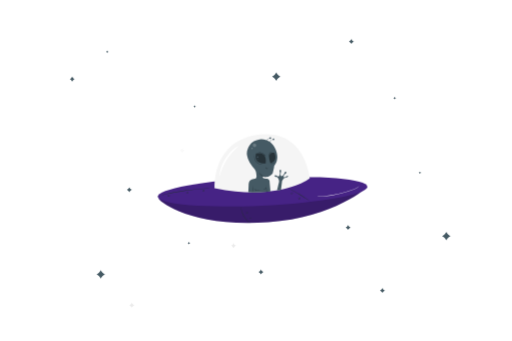
t = 0.00 s
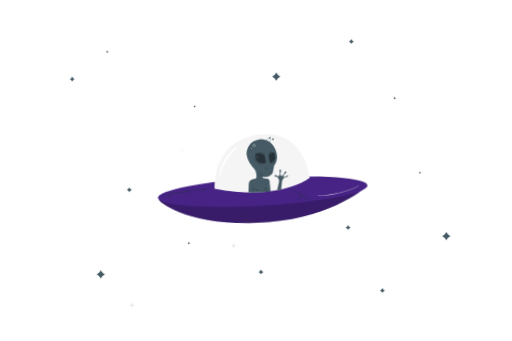
t = 1.00 s
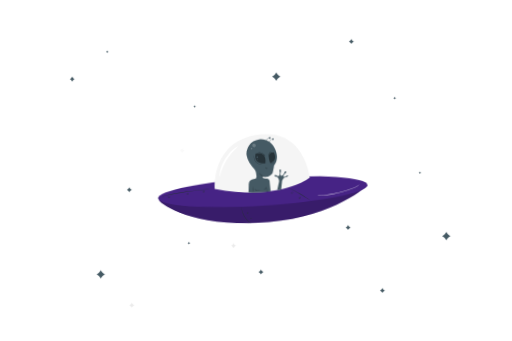
t = 1.09 s
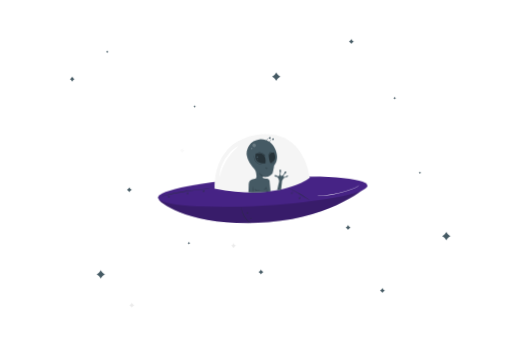
t = 1.28 s
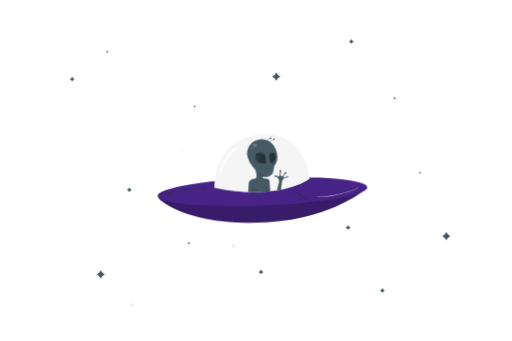
t = 1.66 s
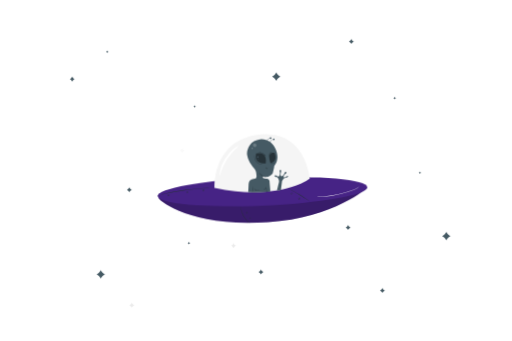
t = 2.13 s

The animated SVG that drew these frames (rendered in a browser with its animation timeline set to each time). Animation: 2 CSS @keyframes rules; one cycle of 2.50 s, repeats indefinitely.

<svg class="animated" id="freepik_stories-outer-space" xmlns="http://www.w3.org/2000/svg" viewBox="0 0 750 500" version="1.1" xmlns:xlink="http://www.w3.org/1999/xlink" xmlns:svgjs="http://svgjs.com/svgjs"><style>svg#freepik_stories-outer-space:not(.animated) .animable {opacity: 0;}svg#freepik_stories-outer-space.animated #freepik--background-complete--inject-9 {animation: 1.5s Infinite  linear floating;animation-delay: 0s;}svg#freepik_stories-outer-space.animated #freepik--Character--inject-9 {animation: 1.5s Infinite  linear wind;animation-delay: 0s;}svg#freepik_stories-outer-space.animated #freepik--Planets--inject-9 {animation: 1.5s Infinite  linear floating;animation-delay: 1s;}            @keyframes floating {                0% {                    opacity: 1;                    transform: translateY(0px);                }                50% {                    transform: translateY(-10px);                }                100% {                    opacity: 1;                    transform: translateY(0px);                }            }                    @keyframes wind {                0% {                    transform: rotate( 0deg );                }                25% {                    transform: rotate( 1deg );                }                75% {                    transform: rotate( -1deg );                }            }        .animator-hidden { display: none; }</style><g id="freepik--background-complete--inject-9" class="animable animator-active animator-hidden" style="transform-origin: 378.844px 252.709px;"><path d="M421.32,96.12a60.61,60.61,0,0,0-53.94,2.3c-17.26,9.71-29,27.57-46.75,36.35-20.14,10-43.92,6.5-66.39,6.9s-48.38,7.74-56.65,28.63c-7,17.65,1.54,38.33-4.43,56.35-5,14.93-18.67,24.84-29.26,36.48-17.56,19.32-27.36,46.31-23.19,72.08s23.46,49.27,48.79,55.61c27.53,6.88,57.88-5.94,84.43,4.07,17.87,6.75,30.54,22.62,46.69,32.81,27.18,17.14,64.69,16.08,90.86-2.57,13.38-9.53,23.72-23,37.64-31.72,36-22.62,86.19-8.44,122.77-30.16C601,346,613.9,306,600.45,274.94c-9.86-22.72-31.18-39.16-40-62.29-7.45-19.42-5.18-41-7.48-61.69s-11.89-43.4-31.74-49.59c-13.1-4.08-27.11.15-40.71,1.93-21.33,2.79-39.71,2-59.16-7.18" style="fill: rgb(224, 224, 224); transform-origin: 372.768px 265.374px;" id="ely7jcc16mfp" class="animable"></path><path d="M108.48,39.81c-16.87,5.53-34.86,19-38.74,36.36s.76,36.05,11,50.54c7.84,11.07,20.42,20.32,33.89,18.78,10-1.16,18.48-8,28.17-10.83,8.93-2.62,18.59-1.76,27.52-4.37,18.71-5.46,30.43-26.56,27.87-45.89s-17.43-35.73-35.49-43.06-38.72-6.43-57.32-.62" style="fill: rgb(224, 224, 224); transform-origin: 133.459px 90.8801px;" id="el2385508p3hm" class="animable"></path><path d="M622.33,383.13c-13.93-2.76-29.07,3.13-37.92,14.24s-11.28,26.83-6.75,40.29,15.7,24.37,29.06,29.16c9.77,3.5,21.23,3.69,30-1.82,7.56-4.73,12.26-13,14.82-21.59,3.93-13.09,3.34-27.84-3.26-39.81s-17.13-21.43-30.8-21.15" style="fill: rgb(235, 235, 235); transform-origin: 614.711px 425.88px;" id="elmi80zys81d" class="animable"></path><path d="M663.93,277.61l.48.87a5.73,5.73,0,0,0,2.33,2.3l.87.48-.87.47a5.7,5.7,0,0,0-2.33,2.31l-.48.86-.48-.86a5.82,5.82,0,0,0-2.33-2.31l-.87-.47.87-.48a5.86,5.86,0,0,0,2.33-2.3Z" style="fill: rgb(235, 235, 235); transform-origin: 663.93px 281.255px;" id="el8stltk02yrq" class="animable"></path><path d="M108.69,320.06l.47.86a5.82,5.82,0,0,0,2.33,2.31l.88.47-.88.48a5.86,5.86,0,0,0-2.33,2.3l-.47.87-.48-.87a5.86,5.86,0,0,0-2.33-2.3l-.88-.48.88-.47a5.82,5.82,0,0,0,2.33-2.31Z" style="fill: rgb(235, 235, 235); transform-origin: 108.685px 323.705px;" id="elq4dstd9uuk" class="animable"></path><path d="M683,375.46l.81,1.5a10,10,0,0,0,4,4l1.5.82-1.5.81a10,10,0,0,0-4,4l-.81,1.5-.82-1.5a10,10,0,0,0-4-4l-1.5-.81,1.5-.82a10,10,0,0,0,4-4Z" style="fill: rgb(235, 235, 235); transform-origin: 682.995px 381.775px;" id="el3nqg2zrun92" class="animable"></path><path d="M88.05,416.14l.82,1.5a10,10,0,0,0,4,4l1.5.82-1.5.82a10,10,0,0,0-4,4l-.82,1.49-.81-1.49a10,10,0,0,0-4-4l-1.5-.82,1.5-.82a10,10,0,0,0,4-4Z" style="fill: rgb(235, 235, 235); transform-origin: 88.055px 422.455px;" id="elwmdj2l24s7i" class="animable"></path><path d="M316.89,74.72l.82,1.5a10,10,0,0,0,4,4l1.5.82-1.5.82a10,10,0,0,0-4,4l-.82,1.49-.82-1.49a10,10,0,0,0-4-4L310.6,81l1.49-.82a10,10,0,0,0,4-4Z" style="fill: rgb(235, 235, 235); transform-origin: 316.905px 81.035px;" id="eljobpo6c1fpg" class="animable"></path><path d="M531.07,208.8l.81,1.5a10,10,0,0,0,4,4l1.5.82-1.5.81a10,10,0,0,0-4,4l-.81,1.5-.82-1.5a10,10,0,0,0-4-4l-1.5-.81,1.5-.82a10,10,0,0,0,4-4Z" style="fill: rgb(250, 250, 250); transform-origin: 531.065px 215.115px;" id="el03ei9bwnefha" class="animable"></path></g><g id="freepik--Character--inject-9" class="animable" style="transform-origin: 384.57px 261.861px;"><path d="M232.25,290.45c-.93,3.74,47.06,43.41,160.78,35.25,97.72-7,145.58-51.75,145.58-51.75Z" style="fill: rgb(70, 35, 133); transform-origin: 385.423px 300.376px;" id="ela4op0vnxqwq" class="animable"></path><g id="el2yq2h3gk7pp"><path d="M232.25,290.45c-.93,3.74,47.06,43.41,160.78,35.25,97.72-7,145.58-51.75,145.58-51.75Z" style="opacity: 0.2; transform-origin: 385.423px 300.376px;" class="animable"></path></g><g id="ellktu2dojt5n"><ellipse cx="384.57" cy="281.02" rx="153.85" ry="20.48" style="fill: rgb(70, 35, 133); transform-origin: 384.57px 281.02px; transform: rotate(-2.73deg);" class="animable"></ellipse></g><path d="M314.2,275.78s-4.48-69.51,64.44-78.32,75.06,64.22,75.06,64.22S409.09,295.68,314.2,275.78Z" style="fill: rgb(245, 245, 245); transform-origin: 383.92px 239.375px;" id="ell3zz4sqlv1" class="animable"></path><path d="M349.75,214c.23.33-2.16,2.18-5.65,5.5-.86.83-1.81,1.74-2.77,2.78s-2,2.15-3,3.34a74,74,0,0,0-11,17.32c-.63,1.46-1.26,2.83-1.73,4.15s-1,2.56-1.34,3.7c-1.52,4.56-2.17,7.51-2.57,7.45s-.3-3.11.8-8c.28-1.21.61-2.53,1.07-3.91s1-2.85,1.57-4.39a59.8,59.8,0,0,1,11.39-18c1.14-1.18,2.2-2.32,3.3-3.29a39.86,39.86,0,0,1,3.08-2.63C346.8,215,349.59,213.71,349.75,214Z" style="fill: rgb(255, 255, 255); transform-origin: 335.62px 236.101px;" id="ela6r9r72jd8j" class="animable"></path><path d="M526.65,272.59a2.81,2.81,0,0,1-.42.52,12.18,12.18,0,0,1-1.43,1.28,25.29,25.29,0,0,1-6.24,3.25A161.14,161.14,0,0,1,473.48,288c-3,.23-5.36.34-7,.38l-1.91,0a4.92,4.92,0,0,1-.67,0,2.75,2.75,0,0,1,.67-.08l1.9-.13c1.66-.11,4.05-.27,7-.55a175.93,175.93,0,0,0,45-10.36,27.07,27.07,0,0,0,6.26-3.07A24.19,24.19,0,0,0,526.65,272.59Z" style="fill: rgb(255, 255, 255); transform-origin: 495.275px 280.491px;" id="elj1s5hvoe3pg" class="animable"></path><path d="M366.37,327a4.7,4.7,0,0,1-.94-.58,21.87,21.87,0,0,1-2.37-1.87,28.72,28.72,0,0,1-3.12-3.23,32.52,32.52,0,0,1-3.13-4.52,33.65,33.65,0,0,1-2.29-5,30.5,30.5,0,0,1-1.18-4.33,23.51,23.51,0,0,1-.4-3,5,5,0,0,1,0-1.11c.1,0,.21,1.56.77,4a34.27,34.27,0,0,0,1.27,4.24,38.64,38.64,0,0,0,2.29,4.91,37.07,37.07,0,0,0,3.05,4.47,33.34,33.34,0,0,0,3,3.26C365.14,326,366.43,326.91,366.37,327Z" style="fill: rgb(38, 50, 56); transform-origin: 359.641px 315.18px;" id="eluwhtdqjvfgj" class="animable"></path><path d="M361.65,311.12c0,.07-.25.19-.33.56a.64.64,0,0,0,.09.57.6.6,0,0,0,1-.28.67.67,0,0,0-.21-.54c-.27-.28-.56-.23-.58-.31s.32-.29.81,0a1,1,0,0,1,.46.85,1,1,0,0,1-.77.93,1,1,0,0,1-1.18-1.37C361.23,311,361.67,311.05,361.65,311.12Z" style="fill: rgb(38, 50, 56); transform-origin: 361.872px 311.954px;" id="el4yusjd2bo35" class="animable"></path><path d="M366.13,319.13c0,.07-.24.18-.33.56a.68.68,0,0,0,.09.57.54.54,0,0,0,.6.16.54.54,0,0,0,.43-.45.67.67,0,0,0-.21-.53c-.27-.28-.56-.24-.58-.31s.32-.29.81,0a1,1,0,0,1,.46.85,1,1,0,1,1-1.95-.44C365.71,319,366.15,319.06,366.13,319.13Z" style="fill: rgb(38, 50, 56); transform-origin: 366.409px 319.887px;" id="ellx0tm4n2nq" class="animable"></path><path d="M231.25,287.67a4.46,4.46,0,0,1,.81-.27l2.36-.67c2-.57,5-1.34,8.73-2.23,7.39-1.78,17.7-3.9,29.2-5.55s22-2.46,29.6-2.82c3.8-.18,6.88-.27,9-.28l2.45,0a4.78,4.78,0,0,1,.86,0,5.67,5.67,0,0,1-.85.08l-2.45.11c-2.12.08-5.2.22-9,.45-7.59.45-18.06,1.34-29.55,3s-21.78,3.7-29.19,5.39c-3.71.84-6.7,1.55-8.76,2.07l-2.38.58A5.31,5.31,0,0,1,231.25,287.67Z" style="fill: rgb(38, 50, 56); transform-origin: 272.755px 281.75px;" id="el2rxl7igysc8" class="animable"></path><path d="M454.77,295.5a8.57,8.57,0,0,1-1.28-.78l-3.41-2.26c-2.88-1.91-6.89-4.49-11.41-7.2s-8.69-5-11.73-6.66l-3.6-1.94a9.3,9.3,0,0,1-1.3-.76,8.91,8.91,0,0,1,1.39.58c.88.4,2.14,1,3.68,1.79,3.09,1.56,7.3,3.83,11.83,6.54s8.52,5.36,11.35,7.34c1.41,1,2.55,1.82,3.32,2.4A8.56,8.56,0,0,1,454.77,295.5Z" style="fill: rgb(38, 50, 56); transform-origin: 438.405px 285.7px;" id="eldzzjh5wzyg" class="animable"></path><path d="M426.75,282.38c.06.06-.24.31-.22.83a1.06,1.06,0,0,0,.32.74.94.94,0,0,0,1.45-.64,1,1,0,0,0-.33-.74c-.37-.36-.75-.31-.76-.39s.41-.29,1,.1a1.36,1.36,0,0,1,.58,1,1.31,1.31,0,0,1-.82,1.21,1.29,1.29,0,0,1-1.43-.21,1.32,1.32,0,0,1-.37-1.11C426.26,282.49,426.74,282.32,426.75,282.38Z" style="fill: rgb(38, 50, 56); transform-origin: 427.474px 283.335px;" id="elkupvbph93ok" class="animable"></path><path d="M297.35,278.51c0,.06-.24.31-.22.82a1,1,0,0,0,.32.74.93.93,0,0,0,1.45-.64,1,1,0,0,0-.33-.73c-.37-.37-.75-.31-.76-.39s.41-.29,1,.1a1.34,1.34,0,0,1,.58,1,1.29,1.29,0,0,1-.82,1.2,1.3,1.3,0,0,1-1.44-.21,1.34,1.34,0,0,1-.36-1.11C296.86,278.62,297.34,278.44,297.35,278.51Z" style="fill: rgb(38, 50, 56); transform-origin: 298.074px 279.46px;" id="elj2c9qc89t9q" class="animable"></path><path d="M273.48,281.52c0,.06-.24.3-.23.82a1.05,1.05,0,0,0,.33.74.86.86,0,0,0,.9.09.85.85,0,0,0,.54-.73,1,1,0,0,0-.32-.74c-.37-.36-.75-.31-.76-.39s.41-.28,1,.11a1.31,1.31,0,0,1,.57,1,1.26,1.26,0,0,1-.81,1.2,1.3,1.3,0,0,1-1.44-.21,1.34,1.34,0,0,1-.36-1.11C273,281.63,273.47,281.45,273.48,281.52Z" style="fill: rgb(38, 50, 56); transform-origin: 274.199px 282.468px;" id="elwuxuj6qoyib" class="animable"></path><path d="M246.26,285.72c.05.06-.25.31-.23.83a1,1,0,0,0,.33.74.84.84,0,0,0,.9.08.83.83,0,0,0,.54-.72,1.06,1.06,0,0,0-.32-.74c-.37-.36-.76-.31-.76-.39s.41-.29,1,.11a1.32,1.32,0,0,1,.57,1,1.29,1.29,0,0,1-.81,1.2,1.3,1.3,0,0,1-1.44-.21,1.39,1.39,0,0,1-.37-1.11C245.77,285.83,246.25,285.66,246.26,285.72Z" style="fill: rgb(38, 50, 56); transform-origin: 246.976px 286.676px;" id="elz84fkfdfcem" class="animable"></path><path d="M437.65,289.74c.06.06-.24.31-.22.82a1,1,0,0,0,.32.74.84.84,0,0,0,.9.09.86.86,0,0,0,.55-.73,1,1,0,0,0-.33-.73c-.37-.37-.75-.31-.76-.39s.41-.29,1,.1a1.34,1.34,0,0,1,.58,1,1.32,1.32,0,1,1-2.62-.12C437.16,289.85,437.64,289.67,437.65,289.74Z" style="fill: rgb(38, 50, 56); transform-origin: 438.373px 290.731px;" id="elps9dskcp7h" class="animable"></path><path d="M389.32,205.29a21,21,0,0,0-27.33,16l-.09.55a18,18,0,0,0,0,6.09,29.74,29.74,0,0,0,4,10.58c5.73,9.29,8.8,9.59,9.36,14.89s1.36,6.43-1.35,8.69c0,0-3.72.23-5.75,1.47s-3.73,2.14-3.95,8.35-.49,10-.49,10a167.31,167.31,0,0,0,32.44-1.25L394.8,265a4.25,4.25,0,0,0-3.16-2.93c-2.48-.45-6.31-.34-6.54-1.69s.34-1.81.34-1.81,4.51,1.81,7.44.45,6.21-3.15,6.77-5.41,2.33-9.93,2-10.27,4.41-4.17,4.61-13-5.66-20.54-13.45-23.81Q391,205.85,389.32,205.29Z" style="fill: rgb(69, 90, 100); transform-origin: 383.953px 243.196px;" id="el7tdl6yil1pf" class="animable"></path><path d="M374.91,225.24s16.76-5.09,14.26,14.29C389.17,239.53,371.25,241.78,374.91,225.24Z" style="fill: rgb(38, 50, 56); transform-origin: 381.921px 232.135px;" id="elb536n7q7ap" class="animable"></path><path d="M396.39,239.11s-7.06-16.84,5.32-15.16C401.71,224,408.43,236.14,396.39,239.11Z" style="fill: rgb(38, 50, 56); transform-origin: 398.983px 231.471px;" id="el5bh25lzgpxa" class="animable"></path><path d="M419.05,260.24s-3,1-3.74,1.82-1.86,3.8-3.09,4.16a6.29,6.29,0,0,1-3.11-.29s-.65-3.62-2-5.23-1.69-1.23-1.69-1.23-3.39-.08-3.21-2c0,0,1.41-1.65,3.8.65a2,2,0,0,0,2.61.16c1.34-1.09,1.54-3.77,1.4-5.56,0,0-1.35-3.13.76-3.76,0,0,1.77.13.8,3.79,0,0-1.55,3.89.59,5.43,0,0,1.74.76,3.7-2.62l.65-1.24s.11-2.68,2.44-2.75a.57.57,0,0,1,.58.46,2.62,2.62,0,0,1-1.81,3s-2.67,2-2.32,4.31c0,0,.81.87,2.82-.05L419,259s2.53-2.16,2.9-1.17C422.28,259.05,420.84,260.33,419.05,260.24Z" style="fill: rgb(69, 90, 100); transform-origin: 412.082px 257.629px;" id="elaca6lqwf5mm" class="animable"></path><polygon points="409.1 265.41 405.83 279.33 408.66 278.88 411.58 278.3 413.27 265.37 409.1 265.41" style="fill: rgb(69, 90, 100); transform-origin: 409.55px 272.35px;" id="elqcixussxftd" class="animable"></polygon><g id="el31wetpg8153"><g style="opacity: 0.2; transform-origin: 372.847px 212.965px;" class="animable"><path d="M372.84,210.34a2.69,2.69,0,0,0-2.63,2.11,2.81,2.81,0,0,0,1.72,3,2.78,2.78,0,0,0,3.26-1.18,2.73,2.73,0,0,0-.67-3.39,2.68,2.68,0,0,0-2.22-.48" style="fill: rgb(255, 255, 255); transform-origin: 372.847px 212.965px;" id="eltywcyccm5" class="animable"></path></g></g><path d="M377.54,229.13a1.12,1.12,0,0,0-1.17.77,1.12,1.12,0,0,0,2,.95,1.13,1.13,0,0,0-.15-1.43,1.1,1.1,0,0,0-.9-.28" style="fill: rgb(69, 90, 100); transform-origin: 377.44px 230.233px;" id="el9yzs214dml" class="animable"></path><path d="M378,233.25a.56.56,0,0,0-.59.39.58.58,0,0,0,.31.66.56.56,0,0,0,.7-.18.55.55,0,0,0-.53-.87" style="fill: rgb(69, 90, 100); transform-origin: 377.961px 233.799px;" id="elb7lcbcirpbt" class="animable"></path><g id="eldq1y96dkfyc"><g style="opacity: 0.2; transform-origin: 369.21px 217.587px;" class="animable"><path d="M368.84,216.56a1.06,1.06,0,1,0,.74,0" style="fill: rgb(255, 255, 255); transform-origin: 369.21px 217.587px;" id="elzo9k0g78aw" class="animable"></path></g></g><path d="M384.16,241.37a2,2,0,0,1-.79,0,9.51,9.51,0,0,1-2.14-.32,11.62,11.62,0,0,1-8.73-10.31,10.46,10.46,0,0,1,0-2.17,2,2,0,0,1,.18-.77c.1,0-.09,1.12.15,2.89a12,12,0,0,0,8.46,10C383,241.27,384.17,241.28,384.16,241.37Z" style="fill: rgb(38, 50, 56); transform-origin: 378.302px 234.605px;" id="elncmelurx53s" class="animable"></path><path d="M389.2,228.92a16.92,16.92,0,0,0-4.51-4.08,17.22,17.22,0,0,0-5.81-1.78,4.35,4.35,0,0,1,1.84-.06,11.26,11.26,0,0,1,7.59,4.31A4.14,4.14,0,0,1,389.2,228.92Z" style="fill: rgb(38, 50, 56); transform-origin: 384.04px 225.925px;" id="eleir0d6z0zg6" class="animable"></path><path d="M394.32,231a4.41,4.41,0,0,1-.28-1.53,9.42,9.42,0,0,1,.33-3.76,4.91,4.91,0,0,1,2.44-2.89,2,2,0,0,1,1.55-.25,13,13,0,0,0-1.38.57,5.14,5.14,0,0,0-2.12,2.74,11.46,11.46,0,0,0-.45,3.58A4.71,4.71,0,0,1,394.32,231Z" style="fill: rgb(38, 50, 56); transform-origin: 396.169px 226.756px;" id="eldqt9t3ccja" class="animable"></path><path d="M402.33,237.27a4,4,0,0,1-2.29,2.34,4,4,0,0,1-3.25.38,15,15,0,0,0,3-.84A14.85,14.85,0,0,0,402.33,237.27Z" style="fill: rgb(38, 50, 56); transform-origin: 399.56px 238.722px;" id="ellidq23sgazf" class="animable"></path><path d="M392.65,247c0,.06-.2.27-.68.39a2.47,2.47,0,0,1-3-1.85c-.1-.49,0-.78.06-.78s.12.28.29.66a2.75,2.75,0,0,0,1,1.22,2.82,2.82,0,0,0,1.54.39C392.35,247,392.62,246.92,392.65,247Z" style="fill: rgb(38, 50, 56); transform-origin: 390.789px 246.111px;" id="elbu3u6r4wib" class="animable"></path><path d="M389.73,259.21a4.18,4.18,0,0,1-1.8.06,10.61,10.61,0,0,1-7.33-4.36,3.89,3.89,0,0,1-.8-1.61,13.88,13.88,0,0,1,1.1,1.39A12.18,12.18,0,0,0,388,258.9,13,13,0,0,1,389.73,259.21Z" style="fill: rgb(38, 50, 56); transform-origin: 384.765px 256.32px;" id="el2frnv778xnt" class="animable"></path><path d="M370.61,282.06a44.34,44.34,0,0,1,0-9.59,44.35,44.35,0,0,1,0,9.59Z" style="fill: rgb(38, 50, 56); transform-origin: 370.61px 277.265px;" id="el6xo6fxz5y5p" class="animable"></path><path d="M380.9,278.35a9.52,9.52,0,0,1-4.45.57,4.85,4.85,0,0,1-3.1-.93c-.66-.61-.65-1.23-.59-1.22s.21.49.82.93a5.25,5.25,0,0,0,2.89.7C378.9,278.53,380.87,278.2,380.9,278.35Z" style="fill: rgb(38, 50, 56); transform-origin: 376.817px 277.874px;" id="elh4ytpir72fl" class="animable"></path><path d="M390.69,281.26a16.61,16.61,0,0,1-.61-4,16.1,16.1,0,0,1-.1-4.06,31,31,0,0,1,.71,8.07Z" style="fill: rgb(38, 50, 56); transform-origin: 390.308px 277.235px;" id="el9hp7a5hmohb" class="animable"></path><path d="M390.2,274.8a3.92,3.92,0,0,1-4.47,2.63,16.39,16.39,0,0,0,2.47-.92C389.45,275.79,390.06,274.72,390.2,274.8Z" style="fill: rgb(38, 50, 56); transform-origin: 387.965px 276.149px;" id="eldh3tkm7nq1q" class="animable"></path><path d="M400.08,204.24a16,16,0,0,0-3.16,1.88,15.65,15.65,0,0,0-2.25,2.91c-.06,0,0-.46.28-1.1a6.61,6.61,0,0,1,4-3.55C399.63,204.18,400.07,204.18,400.08,204.24Z" style="fill: rgb(69, 90, 100); transform-origin: 397.364px 206.618px;" id="eli5yj8f537f9" class="animable"></path><path d="M401.3,203.17a1.37,1.37,0,0,0-1.79.53,1.21,1.21,0,0,0,1.47,1.71,1.35,1.35,0,0,0,.62-2.06.78.78,0,0,0-.73-.33" style="fill: rgb(69, 90, 100); transform-origin: 400.613px 204.247px;" id="elkw2nzi2tnuk" class="animable"></path><path d="M395.49,202.42a15.36,15.36,0,0,0-3.16,1.87,15.65,15.65,0,0,0-2.25,2.91c-.06,0,0-.45.27-1.1a6.66,6.66,0,0,1,1.64-2.2,6.58,6.58,0,0,1,2.38-1.35C395,202.35,395.48,202.36,395.49,202.42Z" style="fill: rgb(69, 90, 100); transform-origin: 392.774px 204.791px;" id="elzs55p709th" class="animable"></path><path d="M396.71,201.34a1.37,1.37,0,0,0-1.79.54,1.2,1.2,0,0,0,1.47,1.7,1.34,1.34,0,0,0,.62-2.05.75.75,0,0,0-.73-.33" style="fill: rgb(69, 90, 100); transform-origin: 396.021px 202.424px;" id="elbnosbbiy6b" class="animable"></path></g><g id="freepik--Stars--inject-9" class="animable" style="transform-origin: 381.06px 254.12px;"><path d="M266.89,217.1l.48.87a6,6,0,0,0,2.33,2.31l.87.47-.87.48a5.86,5.86,0,0,0-2.33,2.3l-.48.87-.48-.87a5.77,5.77,0,0,0-2.32-2.3l-.88-.48.88-.47a5.86,5.86,0,0,0,2.32-2.31Z" style="fill: rgb(250, 250, 250); transform-origin: 266.89px 220.75px;" id="eljmglm94x1d" class="animable"></path><path d="M342,356.57l.48.87a5.77,5.77,0,0,0,2.32,2.3l.88.48-.88.47A5.73,5.73,0,0,0,342.5,363l-.48.86-.48-.86a5.82,5.82,0,0,0-2.33-2.31l-.87-.47.87-.48a5.86,5.86,0,0,0,2.33-2.3Z" style="fill: rgb(235, 235, 235); transform-origin: 342.01px 360.215px;" id="el0281aucdzt99" class="animable"></path><path d="M192.88,443.84l.48.87a5.86,5.86,0,0,0,2.33,2.3l.88.48-.88.47a5.82,5.82,0,0,0-2.33,2.31l-.48.86-.48-.86a5.73,5.73,0,0,0-2.32-2.31l-.88-.47.88-.48a5.77,5.77,0,0,0,2.32-2.3Z" style="fill: rgb(235, 235, 235); transform-origin: 192.885px 447.485px;" id="elhtttkj5z9nb" class="animable"></path><path d="M514.75,57.11l.48.87a5.87,5.87,0,0,0,2.3,2.31l.87.47-.87.47a5.87,5.87,0,0,0-2.3,2.31l-.48.87-.47-.87A5.83,5.83,0,0,0,512,61.23l-.86-.47.86-.47A5.83,5.83,0,0,0,514.28,58Z" style="fill: rgb(69, 90, 100); transform-origin: 514.77px 60.76px;" id="eljgi34vr84r" class="animable"></path><path d="M382.24,395.08l.48.87a5.78,5.78,0,0,0,2.3,2.3l.87.48-.87.47a5.75,5.75,0,0,0-2.3,2.31l-.48.86-.47-.86a5.71,5.71,0,0,0-2.31-2.31l-.87-.47.87-.48a5.75,5.75,0,0,0,2.31-2.3Z" style="fill: rgb(69, 90, 100); transform-origin: 382.24px 398.725px;" id="elyhvz3rnx8gj" class="animable"></path><path d="M105.45,112.39l.48.87a5.83,5.83,0,0,0,2.31,2.31l.86.47-.86.47a5.83,5.83,0,0,0-2.31,2.31l-.48.87-.47-.87a5.83,5.83,0,0,0-2.31-2.31l-.86-.47.86-.47a5.83,5.83,0,0,0,2.31-2.31Z" style="fill: rgb(69, 90, 100); transform-origin: 105.455px 116.04px;" id="ellc2ti4qo0pd" class="animable"></path><path d="M560.29,422.23l.48.87a5.87,5.87,0,0,0,2.3,2.31l.87.47-.87.48a5.78,5.78,0,0,0-2.3,2.3l-.48.87-.47-.87a5.75,5.75,0,0,0-2.31-2.3l-.86-.48.86-.47a5.83,5.83,0,0,0,2.31-2.31Z" style="fill: rgb(69, 90, 100); transform-origin: 560.295px 425.88px;" id="ely9bn3i8g79i" class="animable"></path><path d="M510,329.91l.47.87a5.87,5.87,0,0,0,2.31,2.3l.87.48-.87.47a5.83,5.83,0,0,0-2.31,2.31l-.47.87-.48-.87a5.75,5.75,0,0,0-2.3-2.31l-.87-.47.87-.48a5.78,5.78,0,0,0,2.3-2.3Z" style="fill: rgb(69, 90, 100); transform-origin: 510px 333.56px;" id="elomyd1mnbvnn" class="animable"></path><path d="M189.2,274.64l.48.87a5.87,5.87,0,0,0,2.3,2.31l.87.47-.87.47a5.87,5.87,0,0,0-2.3,2.31l-.48.87-.47-.87a6,6,0,0,0-2.31-2.31l-.87-.47.87-.47a6,6,0,0,0,2.31-2.31Z" style="fill: rgb(69, 90, 100); transform-origin: 189.2px 278.29px;" id="elnpbbayk4xdh" class="animable"></path><path d="M615.35,251.48l.24.43a2.89,2.89,0,0,0,1.15,1.15l.44.24-.44.24a2.89,2.89,0,0,0-1.15,1.15l-.24.44-.23-.44a2.85,2.85,0,0,0-1.16-1.15l-.43-.24.43-.24a2.85,2.85,0,0,0,1.16-1.15Z" style="fill: rgb(69, 90, 100); transform-origin: 615.355px 253.305px;" id="elbl91dhpydin" class="animable"></path><path d="M276.71,354.75l.22.44a2.83,2.83,0,0,0,1.11,1.19l.42.26-.44.22a2.89,2.89,0,0,0-1.19,1.11l-.26.42-.22-.44a2.85,2.85,0,0,0-1.11-1.2l-.42-.25.44-.22a2.92,2.92,0,0,0,1.2-1.11Z" style="fill: rgb(69, 90, 100); transform-origin: 276.64px 356.57px;" id="elgv5bzunjfpo" class="animable"></path><path d="M578.3,142.11l.24.43a2.77,2.77,0,0,0,1.15,1.15l.43.24-.43.24a2.77,2.77,0,0,0-1.15,1.15l-.24.43-.24-.43a2.77,2.77,0,0,0-1.15-1.15l-.43-.24.43-.24a2.77,2.77,0,0,0,1.15-1.15Z" style="fill: rgb(69, 90, 100); transform-origin: 578.3px 143.93px;" id="el49vhkieb22m" class="animable"></path><path d="M285,154.31l.24.44a3,3,0,0,0,1.15,1.15l.44.24-.44.23a3,3,0,0,0-1.15,1.16L285,158l-.23-.43a2.94,2.94,0,0,0-1.16-1.16l-.43-.23.43-.24a3,3,0,0,0,1.16-1.15Z" style="fill: rgb(69, 90, 100); transform-origin: 285.005px 156.155px;" id="elp3kw5skj0vc" class="animable"></path><path d="M156.87,74.17l.23.44a3,3,0,0,0,1.16,1.15l.43.24-.43.23a2.94,2.94,0,0,0-1.16,1.16l-.23.43-.24-.43a3,3,0,0,0-1.15-1.16L155,76l.44-.24a3,3,0,0,0,1.15-1.15Z" style="fill: rgb(69, 90, 100); transform-origin: 156.845px 75.995px;" id="ela3cehtv6ijg" class="animable"></path><path d="M404.64,106.1l.81,1.49a10,10,0,0,0,4,4l1.5.82-1.5.82a10,10,0,0,0-4,4l-.81,1.5-.82-1.5a10,10,0,0,0-4-4l-1.5-.82,1.5-.82a10,10,0,0,0,4-4Z" style="fill: rgb(69, 90, 100); transform-origin: 404.635px 112.415px;" id="el06wwaph2ue1x" class="animable"></path><path d="M654,339.85l.82,1.5a10,10,0,0,0,4,4l1.49.82-1.49.82a10,10,0,0,0-4,4l-.82,1.49L653.2,351a10,10,0,0,0-4-4l-1.5-.82,1.5-.82a10,10,0,0,0,4-4Z" style="fill: rgb(69, 90, 100); transform-origin: 654.005px 346.165px;" id="elvbi37ysn0k" class="animable"></path><path d="M147.35,396.08l.81,1.5a10,10,0,0,0,4,4l1.5.81-1.5.82a10,10,0,0,0-4,4l-.81,1.5-.82-1.5a10,10,0,0,0-4-4l-1.5-.82,1.5-.81a10,10,0,0,0,4-4Z" style="fill: rgb(69, 90, 100); transform-origin: 147.345px 402.395px;" id="elarggvf1nc2n" class="animable"></path></g><g id="freepik--Planets--inject-9" class="animable animator-hidden" style="transform-origin: 372.564px 278.292px;"><path d="M644.28,92.83c-5.58-3.24-12.79-.37-17.81,3.7s-9.24,9.38-15.2,11.87c-3.8,1.59-8.14,2-11.5,4.33-5.48,3.86-6.44,11.64-5.49,18.27s3.27,13.22,2.46,19.87c-.61,4.87-2.89,9.75-1.65,14.51,1.73,6.66,9.39,9.83,13.12,15.62,2.68,4.15,3.41,9.75,7.41,12.66,4.63,3.38,11.07,1.41,16.78,1.93,7,.63,13.05,5.14,19.74,7.41a32.4,32.4,0,0,0,31.55-6.58c4.25-3.87,7.37-8.81,11.55-12.75,3.57-3.37,7.9-6,10.83-9.95s4.1-8.55,5.31-13.15c1.77-6.72,3.55-13.71,2.26-20.54-2.07-10.9-11.36-18.83-16.2-28.81-1.89-3.89-3.27-8.34-6.77-10.88-3.71-2.7-8.73-2.47-13.07-3.94-6.23-2.1-10.94-7.66-17.31-9.29a15.57,15.57,0,0,0-16,5.73" style="fill: rgb(70, 35, 133); transform-origin: 654.019px 145.641px;" id="elz2mwwyhg7ul" class="animable"></path><g id="el3xtx91v4941"><g style="opacity: 0.2; transform-origin: 654.019px 145.641px;" class="animable"><path d="M644.28,92.83c-5.58-3.24-12.79-.37-17.81,3.7s-9.24,9.38-15.2,11.87c-3.8,1.59-8.14,2-11.5,4.33-5.48,3.86-6.44,11.64-5.49,18.27s3.27,13.22,2.46,19.87c-.61,4.87-2.89,9.75-1.65,14.51,1.73,6.66,9.39,9.83,13.12,15.62,2.68,4.15,3.41,9.75,7.41,12.66,4.63,3.38,11.07,1.41,16.78,1.93,7,.63,13.05,5.14,19.74,7.41a32.4,32.4,0,0,0,31.55-6.58c4.25-3.87,7.37-8.81,11.55-12.75,3.57-3.37,7.9-6,10.83-9.95s4.1-8.55,5.31-13.15c1.77-6.72,3.55-13.71,2.26-20.54-2.07-10.9-11.36-18.83-16.2-28.81-1.89-3.89-3.27-8.34-6.77-10.88-3.71-2.7-8.73-2.47-13.07-3.94-6.23-2.1-10.94-7.66-17.31-9.29a15.57,15.57,0,0,0-16,5.73" style="fill: rgb(255, 255, 255); transform-origin: 654.019px 145.641px;" id="elmbl94lec4lh" class="animable"></path></g></g><g id="elpn6bvg8rxfn"><circle cx="653.42" cy="145.32" r="47.45" style="fill: rgb(70, 35, 133); transform-origin: 653.42px 145.32px; transform: rotate(-2.03deg);" class="animable"></circle></g><g id="elip0pwnaevzp"><path d="M639.43,153.17a7.74,7.74,0,1,1-1.32-10.86A7.74,7.74,0,0,1,639.43,153.17Z" style="opacity: 0.4; transform-origin: 633.334px 148.401px;" class="animable"></path></g><g id="elf658sb5xil"><path d="M644.57,128.82a4.5,4.5,0,1,1-.77-6.32A4.5,4.5,0,0,1,644.57,128.82Z" style="opacity: 0.4; transform-origin: 641.028px 126.045px;" class="animable"></path></g><g id="ele6tpspgwb5t"><circle cx="266.99" cy="447.49" r="21.5" style="fill: rgb(70, 35, 133); transform-origin: 266.99px 447.49px; transform: rotate(-2.47deg);" class="animable"></circle></g><g id="elrzrz93pyn8l"><path d="M257.89,441.64a3.51,3.51,0,1,1,3.1-3.87A3.51,3.51,0,0,1,257.89,441.64Z" style="opacity: 0.2; transform-origin: 257.501px 438.152px;" class="animable"></path></g><g id="el4bjjwr01lof"><path d="M265.07,433.6a2,2,0,1,1,1.81-2.25A2,2,0,0,1,265.07,433.6Z" style="opacity: 0.2; transform-origin: 264.897px 431.608px;" class="animable"></path></g><g id="elzufywpreo9n"><path d="M271.65,435.48a.75.75,0,1,1,.83.66A.74.74,0,0,1,271.65,435.48Z" style="opacity: 0.2; transform-origin: 272.395px 435.395px;" class="animable"></path></g><circle cx="99.37" cy="226.96" r="41.67" style="fill: rgb(70, 35, 133); transform-origin: 99.37px 226.96px;" id="elmpa6hvbaouk" class="animable"></circle><g id="elofdnehv0h8l"><path d="M85.18,241.56a6.8,6.8,0,1,1-6.79-6.8A6.79,6.79,0,0,1,85.18,241.56Z" style="fill: rgb(255, 255, 255); opacity: 0.2; transform-origin: 78.38px 241.56px;" class="animable"></path></g><g id="elhjblic4pxtt"><path d="M75.54,221.94a4,4,0,1,1-4-3.95A4,4,0,0,1,75.54,221.94Z" style="fill: rgb(255, 255, 255); opacity: 0.2; transform-origin: 71.5403px 221.99px;" class="animable"></path></g><path d="M59,237.1c.18.72-35.67,35.12-26.43,42.44s48.12-11.47,81.26-38.23S177.19,182,168.9,173.44s-49.69,16.87-49.69,16.87l5,3.15s25-16.06,33-9.83-14.65,30.59-46.52,53.85S47.94,277.07,43.16,270.7s17.77-27.63,17.77-27.63Z" style="fill: rgb(70, 35, 133); transform-origin: 100.667px 226.406px;" id="els8hxnx3m51m" class="animable"></path><g id="elsz2pse4lyb"><path d="M59,237.1c.18.72-35.67,35.12-26.43,42.44s48.12-11.47,81.26-38.23S177.19,182,168.9,173.44s-49.69,16.87-49.69,16.87l5,3.15s25-16.06,33-9.83-14.65,30.59-46.52,53.85S47.94,277.07,43.16,270.7s17.77-27.63,17.77-27.63Z" style="opacity: 0.4; transform-origin: 100.667px 226.406px;" class="animable"></path></g><g id="elqnd6vnqn0w"><circle cx="495.71" cy="185.29" r="14.36" style="fill: rgb(69, 90, 100); transform-origin: 495.71px 185.29px; transform: rotate(-46.28deg);" class="animable"></circle></g><path d="M500.39,179.79a2.34,2.34,0,1,1,2.29,2.4A2.34,2.34,0,0,1,500.39,179.79Z" style="fill: rgb(38, 50, 56); transform-origin: 502.729px 179.851px;" id="eleek90izpruw" class="animable"></path><path d="M505.07,185.26a1.37,1.37,0,1,1,1.33,1.39A1.37,1.37,0,0,1,505.07,185.26Z" style="fill: rgb(38, 50, 56); transform-origin: 506.44px 185.281px;" id="elcacq3z5dpfs" class="animable"></path><path d="M503.25,189.44a.51.51,0,0,1,0,1,.51.51,0,0,1-.49-.52A.52.52,0,0,1,503.25,189.44Z" style="fill: rgb(38, 50, 56); transform-origin: 503.21px 189.94px;" id="el512aoia5tex" class="animable"></path></g><defs>     <filter id="active" height="200%">         <feMorphology in="SourceAlpha" result="DILATED" operator="dilate" radius="2"></feMorphology>                <feFlood flood-color="#32DFEC" flood-opacity="1" result="PINK"></feFlood>        <feComposite in="PINK" in2="DILATED" operator="in" result="OUTLINE"></feComposite>        <feMerge>            <feMergeNode in="OUTLINE"></feMergeNode>            <feMergeNode in="SourceGraphic"></feMergeNode>        </feMerge>    </filter>    <filter id="hover" height="200%">        <feMorphology in="SourceAlpha" result="DILATED" operator="dilate" radius="2"></feMorphology>                <feFlood flood-color="#ff0000" flood-opacity="0.5" result="PINK"></feFlood>        <feComposite in="PINK" in2="DILATED" operator="in" result="OUTLINE"></feComposite>        <feMerge>            <feMergeNode in="OUTLINE"></feMergeNode>            <feMergeNode in="SourceGraphic"></feMergeNode>        </feMerge>            <feColorMatrix type="matrix" values="0   0   0   0   0                0   1   0   0   0                0   0   0   0   0                0   0   0   1   0 "></feColorMatrix>    </filter></defs></svg>